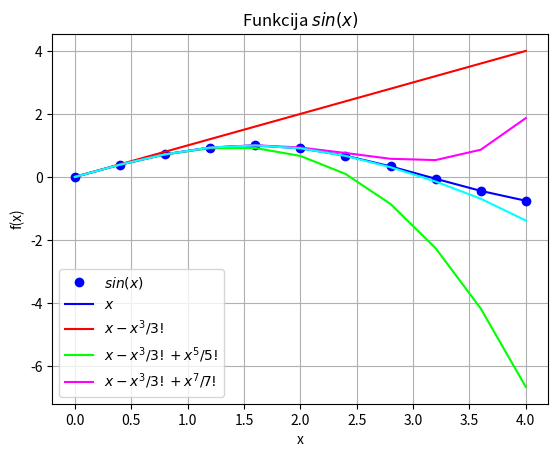

Recreate this plot in Python.
import sys
sys.path.append('/usr/local/anaconda3/lib/python3.6/site-packages')


from numpy import cos, sin, linspace

x = linspace (0, 4, 11)
y = sin(x)
y1 = x
#y2 = x - x*x*x/(1*2*3)
y2 = y1 - x**3/(1*2*3)
y3 = y2 + x**5/(1*2*3*4*5)
y4 = y3 - x**7/(1*2*3*4*5*6*7)


from matplotlib import pyplot as plt
plt.grid()
plt.xlabel('x')
plt.ylabel('f(x)')
plt.title('Funkcija $sin(x)$')
plt.plot(x, y, 'bo')
plt.plot(x, y, color = '#0000FF')
plt.plot(x, y1, color = '#FF0000')
plt.plot(x, y2, '#00FF00')
plt.plot(x, y3, color = '#FF00FF')
plt.plot(x, y4, color = '#00FFFF')
plt.legend(['$sin(x)$','$x$','$x-x^3/3!$','$x-x^3/3!+x^5/5!$','$x-x^3/3!+x^7/7!$'])
plt.show()
